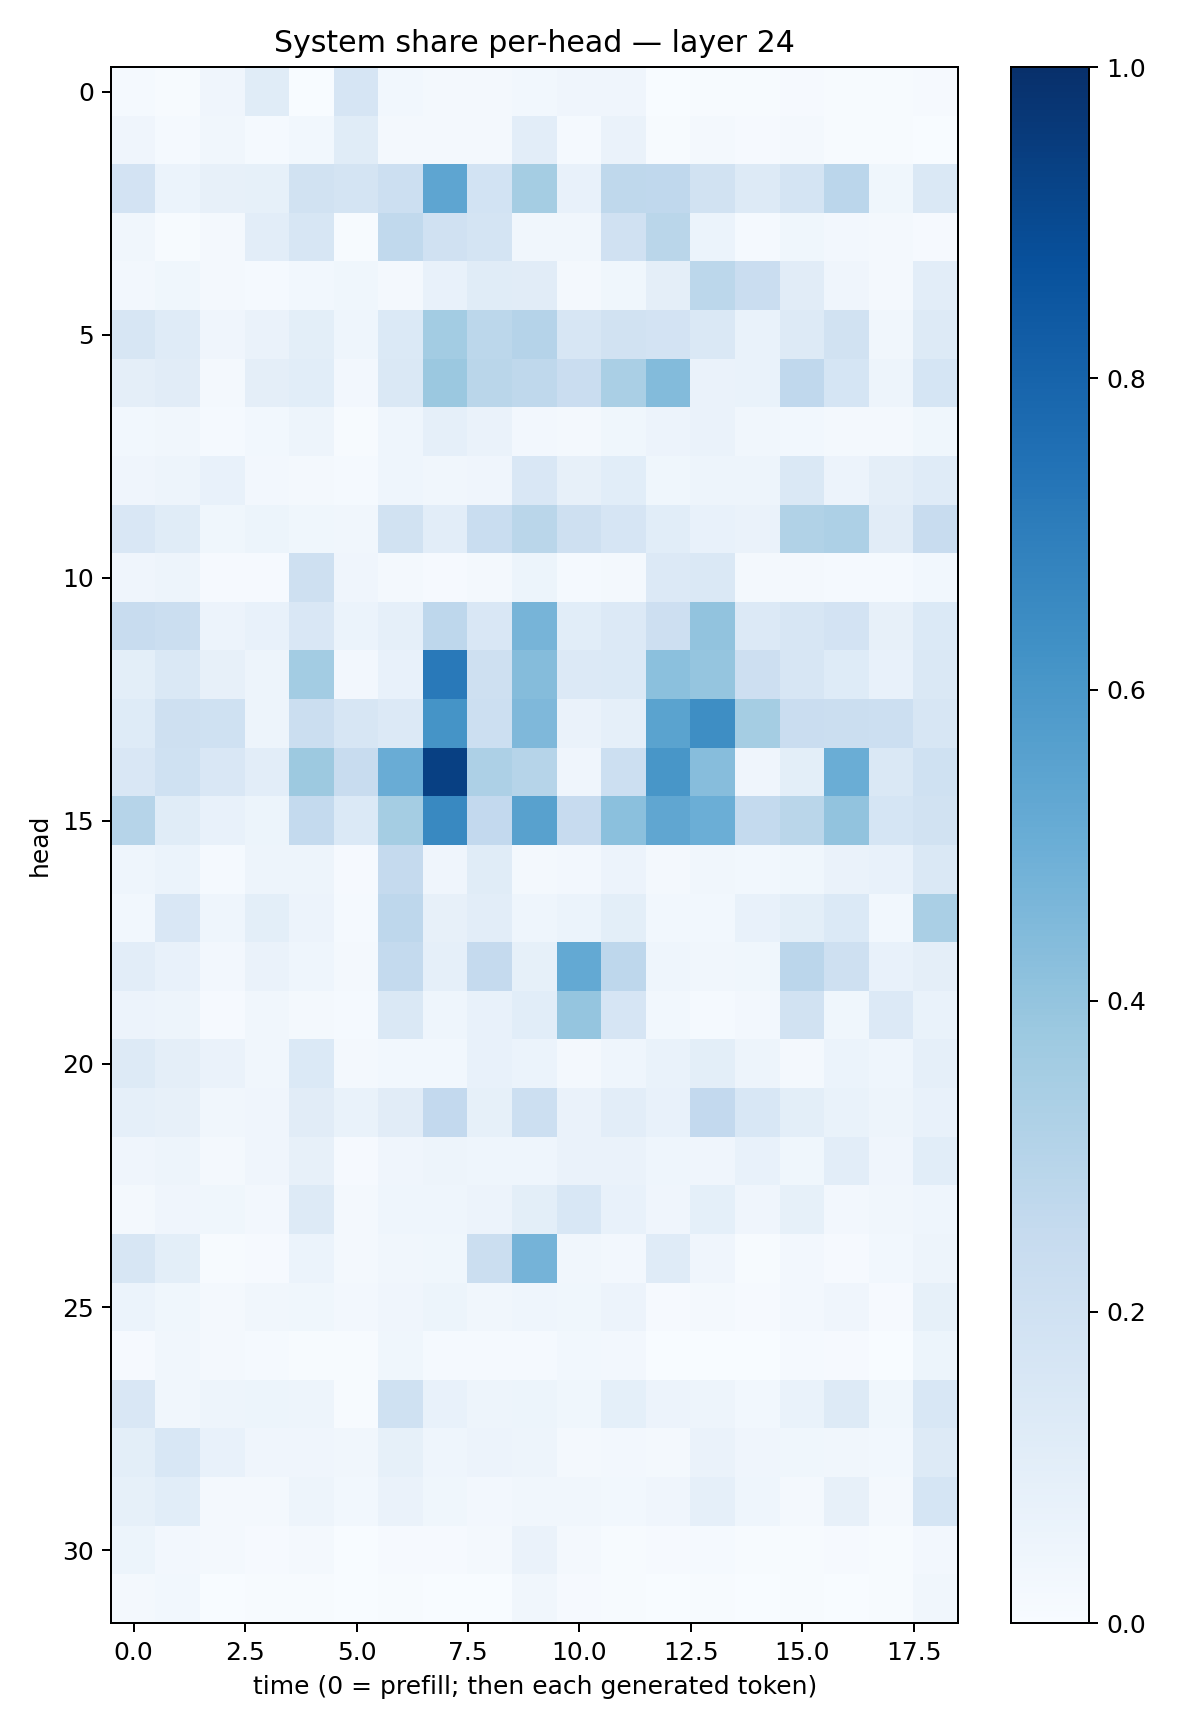

The file beside this chart, header and first rows:
0.011736891, 0.0061648088, 0.039528716, 0.11502489, 0.0027229153, 0.16613664, 0.031126464, 0.016843285, 0.016079614, 0.030338548, 0.03995811, 0.039366562, 0.0028474203, 0.0052879336, 0.0071370224, 0.010327816, 0.0074647022, 0.0070306407, 0.010143465
0.04023, 0.01537, 0.0318, 0.01354, 0.02761, 0.1169, 0.02318, 0.01892, 0.01909, 0.105, 0.01288, 0.0641, 0.006616, 0.01771, 0.01106, 0.01719, 0.004403, 0.006165, 0.003625
0.181, 0.062, 0.08071, 0.08237, 0.1892, 0.172, 0.2172, 0.5365, 0.1869, 0.3529, 0.07592, 0.2698, 0.2672, 0.1894, 0.129, 0.1787, 0.2846, 0.03607, 0.1424
0.0346, 0.007738, 0.02336, 0.1036, 0.1624, 0.006722, 0.2653, 0.1967, 0.1746, 0.03487, 0.03419, 0.1991, 0.2881, 0.06042, 0.01202, 0.03651, 0.02425, 0.01969, 0.01065
0.0249, 0.03893, 0.01929, 0.01513, 0.02783, 0.03733, 0.01969, 0.07572, 0.1158, 0.111, 0.01586, 0.03805, 0.09403, 0.2782, 0.2286, 0.112, 0.0405, 0.01817, 0.1034
0.1564, 0.1186, 0.04283, 0.06549, 0.1001, 0.0464, 0.1396, 0.3561, 0.2777, 0.3033, 0.164, 0.1904, 0.1835, 0.1481, 0.06875, 0.1279, 0.1935, 0.03386, 0.1302
0.0969, 0.1102, 0.02035, 0.09479, 0.1086, 0.02424, 0.1425, 0.3793, 0.2882, 0.2732, 0.2278, 0.337, 0.4412, 0.06278, 0.06857, 0.2668, 0.1708, 0.04989, 0.1691
0.02879, 0.03199, 0.01347, 0.03014, 0.04787, 0.005681, 0.0436, 0.08624, 0.06409, 0.02651, 0.0173, 0.03756, 0.05601, 0.0641, 0.03167, 0.02893, 0.02211, 0.0199, 0.03827
0.03955, 0.04712, 0.07415, 0.02409, 0.0229, 0.01455, 0.04537, 0.03512, 0.0415, 0.1502, 0.07995, 0.1086, 0.03694, 0.04732, 0.04904, 0.1437, 0.05655, 0.09515, 0.1197
0.1513, 0.1166, 0.0386, 0.05412, 0.0377, 0.03464, 0.1926, 0.1025, 0.2333, 0.287, 0.2043, 0.165, 0.109, 0.07188, 0.06627, 0.3148, 0.3279, 0.1109, 0.2353
0.04287, 0.04927, 0.009026, 0.008746, 0.2102, 0.04128, 0.01863, 0.01117, 0.02296, 0.05399, 0.0143, 0.0164, 0.1351, 0.1415, 0.02293, 0.01643, 0.01393, 0.01451, 0.03104
0.2399, 0.2241, 0.05544, 0.07347, 0.1504, 0.05986, 0.08861, 0.2762, 0.151, 0.4711, 0.1058, 0.1346, 0.2118, 0.406, 0.1353, 0.1617, 0.1825, 0.08077, 0.1395
0.09984, 0.1442, 0.07972, 0.04767, 0.3578, 0.02663, 0.07385, 0.7148, 0.2056, 0.4343, 0.1356, 0.1405, 0.4213, 0.3955, 0.2133, 0.1576, 0.1216, 0.07731, 0.1417
0.1232, 0.2074, 0.2021, 0.04929, 0.2209, 0.1575, 0.1359, 0.6138, 0.2153, 0.4502, 0.06264, 0.08825, 0.5507, 0.6386, 0.3528, 0.2281, 0.2233, 0.2172, 0.1608
0.1519, 0.2011, 0.1494, 0.1019, 0.3757, 0.2353, 0.5052, 0.937, 0.3268, 0.3007, 0.04086, 0.2162, 0.6018, 0.4303, 0.03911, 0.1007, 0.5002, 0.1418, 0.2014
0.2999, 0.1135, 0.07545, 0.05422, 0.2571, 0.1378, 0.3529, 0.6587, 0.2611, 0.5565, 0.2431, 0.4181, 0.5324, 0.4986, 0.2565, 0.286, 0.4035, 0.1716, 0.1915
0.04458, 0.05959, 0.01527, 0.04692, 0.04723, 0.01151, 0.2537, 0.03967, 0.1159, 0.01651, 0.02361, 0.05747, 0.01785, 0.03386, 0.02745, 0.03604, 0.06367, 0.07688, 0.1449
0.02948, 0.15, 0.04329, 0.1015, 0.05748, 0.01489, 0.2764, 0.08131, 0.1025, 0.04444, 0.05945, 0.09923, 0.02787, 0.03111, 0.07751, 0.09933, 0.1372, 0.02854, 0.3398
0.1018, 0.07112, 0.02464, 0.06473, 0.04537, 0.0212, 0.2575, 0.08841, 0.2506, 0.08371, 0.5208, 0.2744, 0.04637, 0.03456, 0.03877, 0.2841, 0.2045, 0.07527, 0.09391
0.05843, 0.04887, 0.007849, 0.03443, 0.01856, 0.01266, 0.1425, 0.04387, 0.07094, 0.1057, 0.3959, 0.1652, 0.03008, 0.01261, 0.02732, 0.194, 0.03623, 0.134, 0.06944
0.1298, 0.09685, 0.066, 0.03374, 0.1385, 0.02189, 0.02836, 0.02771, 0.07601, 0.06067, 0.0216, 0.04369, 0.06797, 0.09929, 0.05057, 0.01903, 0.06164, 0.04433, 0.08724
0.08651, 0.07845, 0.03352, 0.0426, 0.1119, 0.06927, 0.1106, 0.2582, 0.08382, 0.2186, 0.06494, 0.1031, 0.07775, 0.2616, 0.1542, 0.09836, 0.06641, 0.0476, 0.0751
0.03934, 0.04727, 0.0228, 0.04218, 0.07918, 0.01068, 0.04139, 0.04711, 0.04353, 0.04599, 0.06288, 0.06266, 0.04625, 0.04049, 0.07802, 0.0384, 0.1054, 0.04261, 0.1072
0.02052, 0.03957, 0.0365, 0.02589, 0.1312, 0.01988, 0.04352, 0.04592, 0.05497, 0.09897, 0.1532, 0.07232, 0.04241, 0.09163, 0.04084, 0.08226, 0.0253, 0.03445, 0.04499
0.1626, 0.1001, 0.005435, 0.01095, 0.06106, 0.01575, 0.03306, 0.03713, 0.219, 0.4734, 0.03499, 0.02535, 0.1191, 0.04095, 0.007434, 0.02732, 0.01158, 0.02984, 0.05066
0.06118, 0.03632, 0.02094, 0.03379, 0.0358, 0.02458, 0.04136, 0.0544, 0.03294, 0.04317, 0.03547, 0.05511, 0.01043, 0.01919, 0.01105, 0.02657, 0.04017, 0.01139, 0.08545
0.00951, 0.03331, 0.02189, 0.0128, 0.007354, 0.004477, 0.03534, 0.01514, 0.01248, 0.01492, 0.03005, 0.02424, 0.002468, 0.001559, 0.003315, 0.01439, 0.00853, 0.001185, 0.05217
0.1497, 0.03346, 0.05073, 0.05351, 0.04813, 0.005547, 0.2022, 0.07058, 0.05064, 0.05445, 0.03606, 0.09363, 0.05574, 0.04746, 0.02992, 0.07018, 0.1294, 0.03693, 0.154
0.1, 0.1553, 0.07303, 0.04146, 0.04166, 0.03329, 0.08298, 0.04472, 0.05771, 0.04813, 0.0159, 0.02402, 0.02281, 0.06552, 0.04127, 0.03612, 0.03141, 0.03033, 0.1296
0.08581, 0.1062, 0.01956, 0.01868, 0.04867, 0.03061, 0.06631, 0.0368, 0.02548, 0.03183, 0.0345, 0.02829, 0.04079, 0.08702, 0.04637, 0.01832, 0.0797, 0.02289, 0.1701
0.05217, 0.02495, 0.0173, 0.009466, 0.01975, 0.003872, 0.008079, 0.008113, 0.01738, 0.06425, 0.02008, 0.006244, 0.01043, 0.01309, 0.005816, 0.004722, 0.008052, 0.006723, 0.025
0.0178, 0.02916, 0.002907, 0.004462, 0.005721, 0.00364, 0.004955, 0.001488, 0.003531, 0.03137, 0.009111, 0.00594, 0.002896, 0.007769, 0.002265, 0.0051, 0.003461, 0.006307, 0.0334
